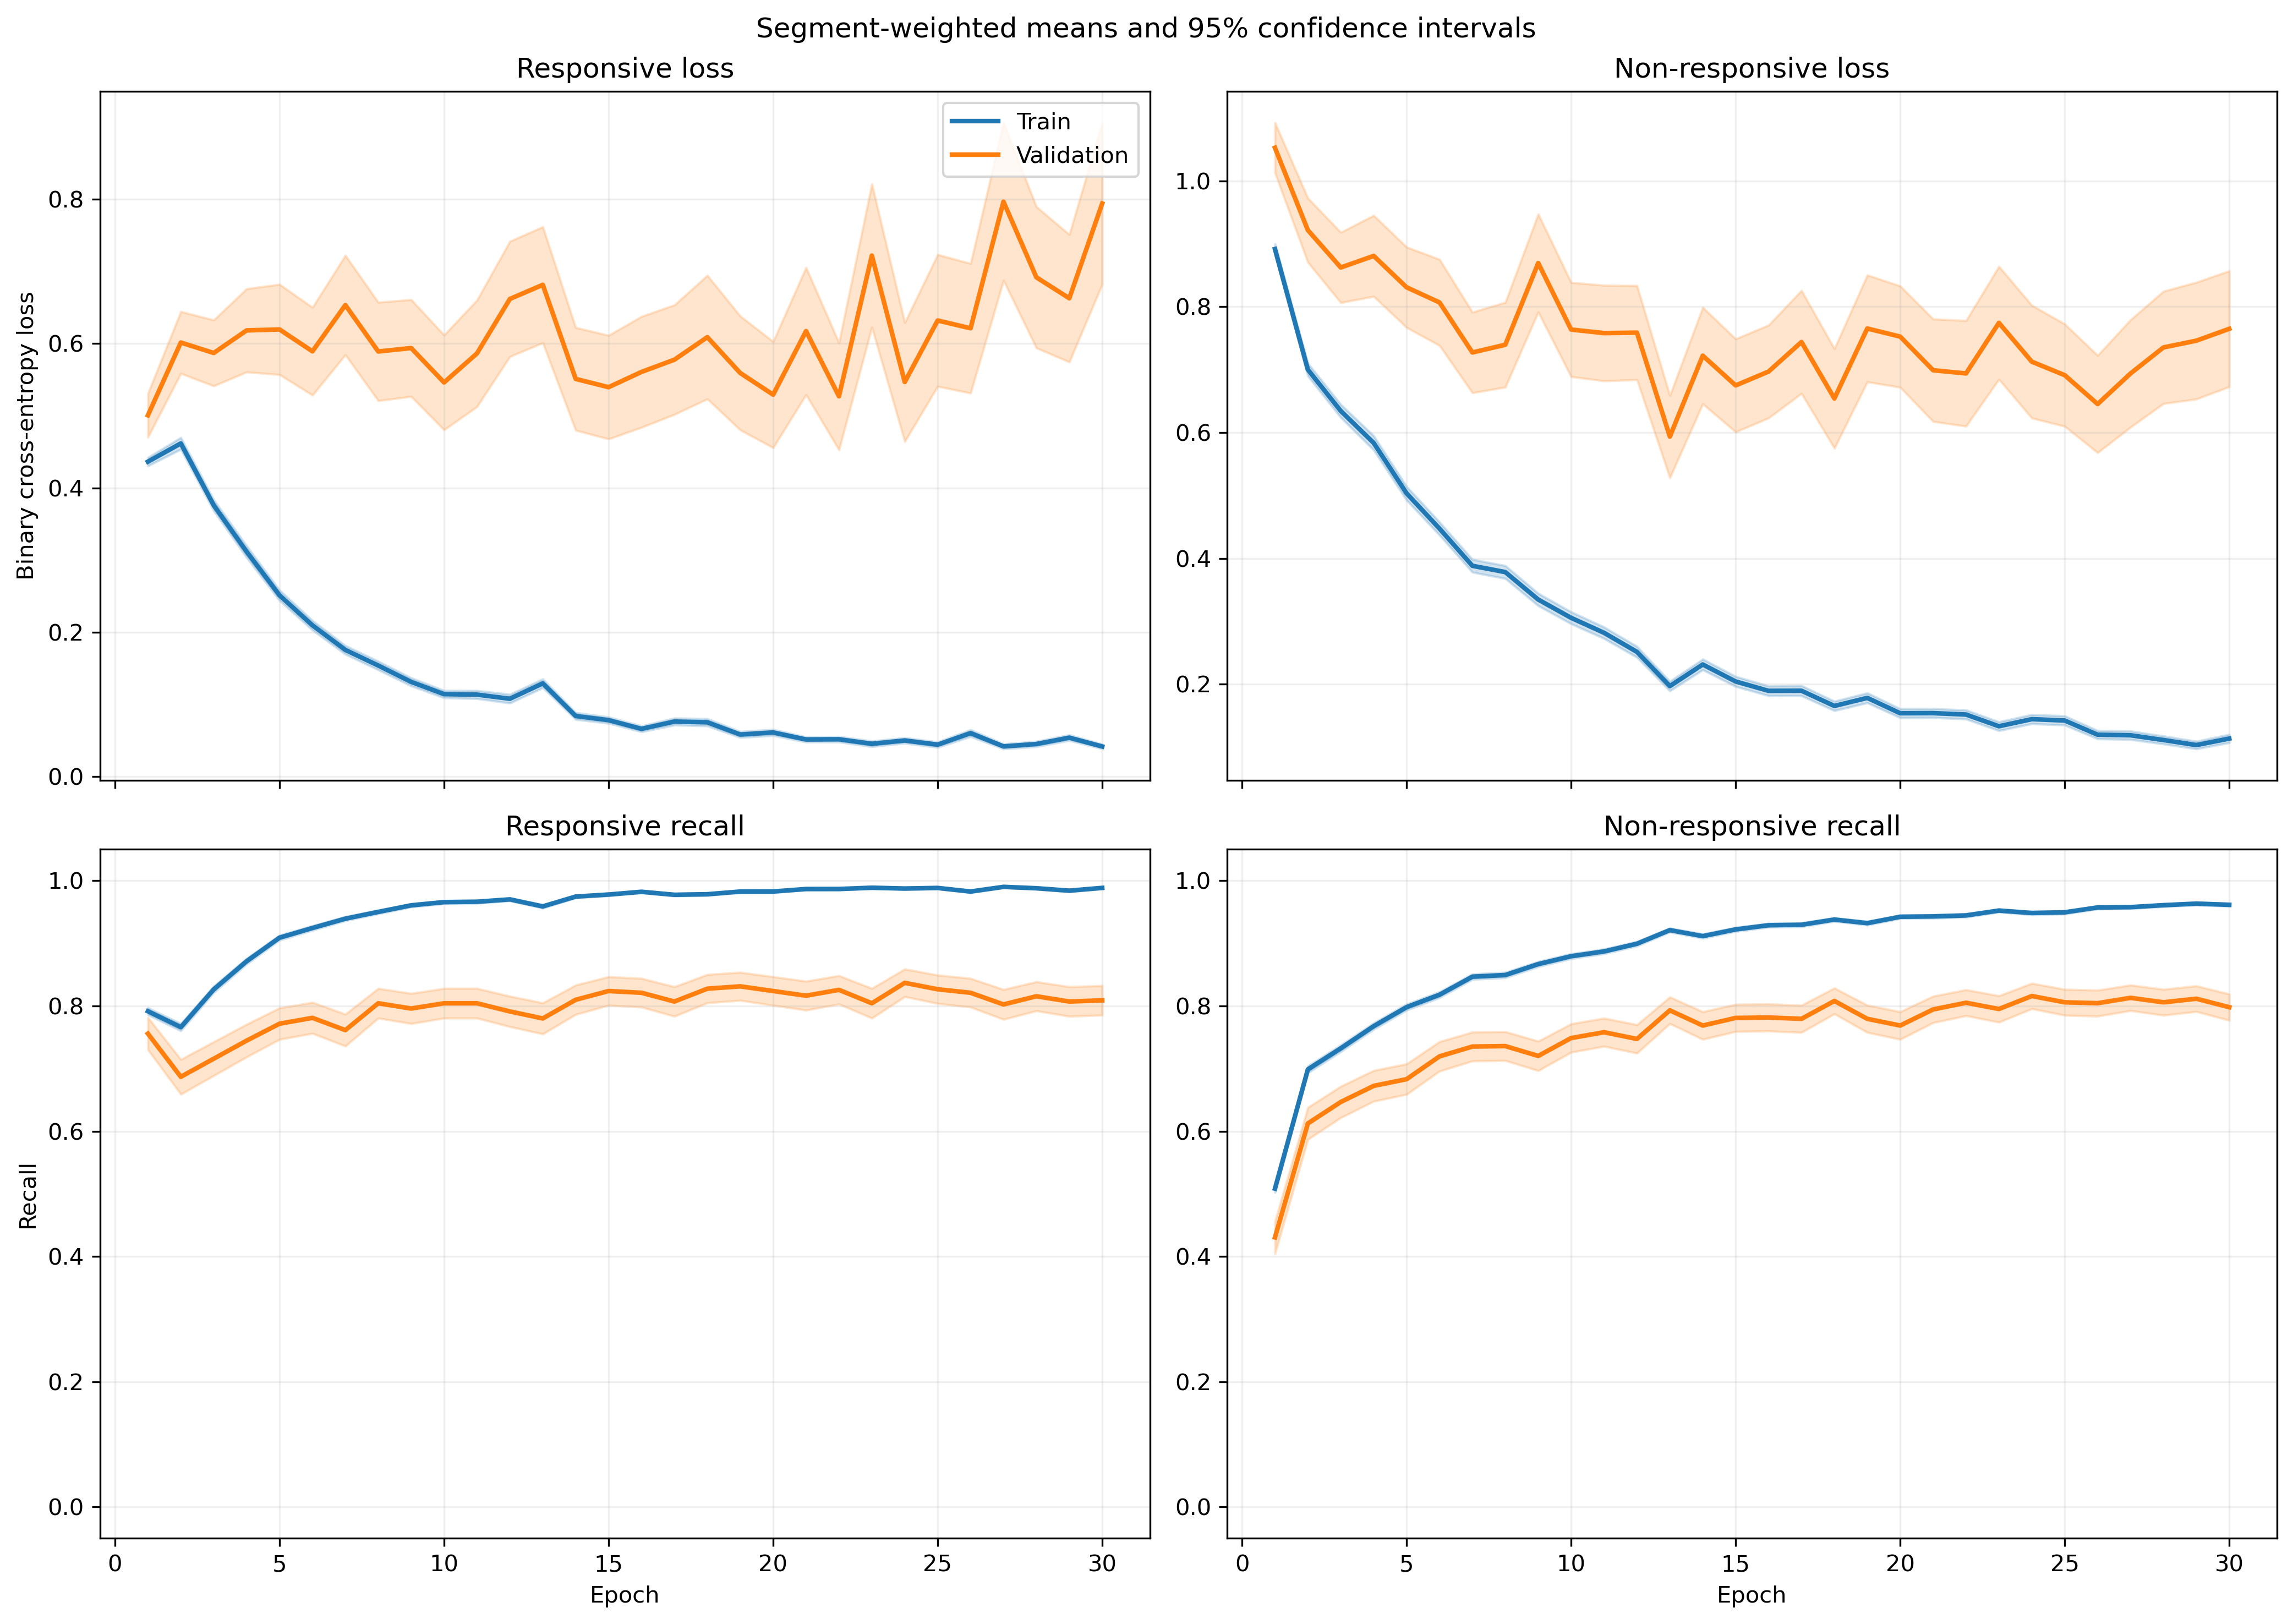

Values plotted in this chart, from the file beside it:
fold, epoch, split, r_loss, r_loss_count, r_loss_sum, r_loss_sum_sq, r_recall, r_recall_count, r_recall_sum, r_recall_sum_sq, nr_loss, nr_loss_count, nr_loss_sum, nr_loss_sum_sq, nr_recall, nr_recall_count, nr_recall_sum, nr_recall_sum_sq
1, 1, train, 0.4551, 1063, 483.8, 433.1, 0.7789, 1063, 828.0, 828.0, 0.8604, 1401, 1205, 1690, 0.5211, 1401, 730.0, 730.0
1, 1, validation, 0.1192, 10, 1.192, 0.1709, 1.0, 10, 10.0, 10.0, , 0, 0.0, 0.0, , 0, 0.0, 0.0
1, 2, train, 0.5115, 1063, 543.7, 795.1, 0.7573, 1063, 805.0, 805.0, 0.6048, 1401, 847.3, 1549, 0.753, 1401, 1055, 1055
1, 2, validation, 0.05697, 10, 0.5697, 0.04203, 1.0, 10, 10.0, 10.0, , 0, 0.0, 0.0, , 0, 0.0, 0.0
1, 3, train, 0.3299, 1063, 350.7, 463.1, 0.8476, 1063, 901.0, 901.0, 0.7025, 1401, 984.1, 2142, 0.7323, 1401, 1026, 1026
1, 3, validation, 0.02597, 10, 0.2597, 0.008174, 1.0, 10, 10.0, 10.0, , 0, 0.0, 0.0, , 0, 0.0, 0.0
1, 4, train, 0.2222, 1063, 236.2, 272.2, 0.9163, 1063, 974.0, 974.0, 0.5555, 1401, 778.3, 1611, 0.7737, 1401, 1084, 1084
1, 4, validation, 0.0435, 10, 0.435, 0.02706, 1.0, 10, 10.0, 10.0, , 0, 0.0, 0.0, , 0, 0.0, 0.0
1, 5, train, 0.1959, 1063, 208.2, 219.7, 0.9351, 1063, 994.0, 994.0, 0.5206, 1401, 729.3, 1496, 0.7852, 1401, 1100, 1100
1, 5, validation, 0.03129, 10, 0.3129, 0.01683, 1.0, 10, 10.0, 10.0, , 0, 0.0, 0.0, , 0, 0.0, 0.0
1, 6, train, 0.2039, 1063, 216.7, 317.2, 0.9323, 1063, 991.0, 991.0, 0.4405, 1401, 617.2, 1229, 0.7966, 1401, 1116, 1116
1, 6, validation, 0.05229, 10, 0.5229, 0.08327, 1.0, 10, 10.0, 10.0, , 0, 0.0, 0.0, , 0, 0.0, 0.0
1, 7, train, 0.1315, 1063, 139.8, 188.6, 0.9595, 1063, 1020, 1020, 0.3594, 1401, 503.5, 1136, 0.8473, 1401, 1187, 1187
1, 7, validation, 0.02365, 10, 0.2365, 0.01084, 1.0, 10, 10.0, 10.0, , 0, 0.0, 0.0, , 0, 0.0, 0.0
1, 8, train, 0.1698, 1063, 180.5, 271.9, 0.9454, 1063, 1005, 1005, 0.2804, 1401, 392.9, 811.6, 0.8787, 1401, 1231, 1231
1, 8, validation, 0.01159, 10, 0.1159, 0.002072, 1.0, 10, 10.0, 10.0, , 0, 0.0, 0.0, , 0, 0.0, 0.0
1, 9, train, 0.1026, 1063, 109.1, 139, 0.9765, 1063, 1038, 1038, 0.2971, 1401, 416.3, 886.5, 0.8765, 1401, 1228, 1228
1, 9, validation, 0.01706, 10, 0.1706, 0.00623, 1.0, 10, 10.0, 10.0, , 0, 0.0, 0.0, , 0, 0.0, 0.0
1, 10, train, 0.06147, 1063, 65.35, 91.55, 0.9812, 1063, 1043, 1043, 0.6015, 1401, 842.7, 2424, 0.768, 1401, 1076, 1076
1, 10, validation, 0.007274, 10, 0.07274, 0.001486, 1.0, 10, 10.0, 10.0, , 0, 0.0, 0.0, , 0, 0.0, 0.0
1, 11, train, 0.08404, 1063, 89.33, 133.4, 0.9802, 1063, 1042, 1042, 0.2651, 1401, 371.3, 857.1, 0.8879, 1401, 1244, 1244
1, 11, validation, 0.008927, 10, 0.08927, 0.001204, 1.0, 10, 10.0, 10.0, , 0, 0.0, 0.0, , 0, 0.0, 0.0
1, 12, train, 0.1234, 1063, 131.2, 256.1, 0.9671, 1063, 1028, 1028, 0.1794, 1401, 251.3, 620.7, 0.9315, 1401, 1305, 1305
1, 12, validation, 0.007856, 10, 0.07856, 0.001125, 1.0, 10, 10.0, 10.0, , 0, 0.0, 0.0, , 0, 0.0, 0.0
1, 13, train, 0.1566, 1063, 166.5, 311.3, 0.9501, 1063, 1010, 1010, 0.1546, 1401, 216.6, 487.1, 0.9386, 1401, 1315, 1315
1, 13, validation, 0.00496, 10, 0.0496, 0.0004283, 1.0, 10, 10.0, 10.0, , 0, 0.0, 0.0, , 0, 0.0, 0.0
1, 14, train, 0.04927, 1063, 52.37, 74.8, 0.9887, 1063, 1051, 1051, 0.3429, 1401, 480.3, 1256, 0.8772, 1401, 1229, 1229
1, 14, validation, 0.003593, 10, 0.03593, 0.0001843, 1.0, 10, 10.0, 10.0, , 0, 0.0, 0.0, , 0, 0.0, 0.0
1, 15, train, 0.05976, 1063, 63.52, 105.6, 0.9859, 1063, 1048, 1048, 0.2006, 1401, 281.1, 672.4, 0.9236, 1401, 1294, 1294
1, 15, validation, 0.005051, 10, 0.05051, 0.0003592, 1.0, 10, 10.0, 10.0, , 0, 0.0, 0.0, , 0, 0.0, 0.0
1, 16, train, 0.08536, 1063, 90.73, 155.3, 0.968, 1063, 1029, 1029, 0.1634, 1401, 229, 571, 0.9443, 1401, 1323, 1323
1, 16, validation, 0.007756, 10, 0.07756, 0.001059, 1.0, 10, 10.0, 10.0, , 0, 0.0, 0.0, , 0, 0.0, 0.0
1, 17, train, 0.08257, 1063, 87.78, 218.6, 0.9765, 1063, 1038, 1038, 0.2366, 1401, 331.5, 998.7, 0.9215, 1401, 1291, 1291
1, 17, validation, 0.0094, 10, 0.094, 0.003872, 1.0, 10, 10.0, 10.0, , 0, 0.0, 0.0, , 0, 0.0, 0.0
1, 18, train, 0.04427, 1063, 47.06, 44.1, 0.9915, 1063, 1054, 1054, 0.2383, 1401, 333.9, 673.8, 0.9122, 1401, 1278, 1278
1, 18, validation, 0.01229, 10, 0.1229, 0.001819, 1.0, 10, 10.0, 10.0, , 0, 0.0, 0.0, , 0, 0.0, 0.0
1, 19, train, 0.0473, 1063, 50.28, 106.8, 0.9897, 1063, 1052, 1052, 0.2331, 1401, 326.6, 910.6, 0.9108, 1401, 1276, 1276
1, 19, validation, 0.002109, 10, 0.02109, 5.3136179531065864e-05, 1.0, 10, 10.0, 10.0, , 0, 0.0, 0.0, , 0, 0.0, 0.0
1, 20, train, 0.03768, 1063, 40.05, 61.8, 0.9915, 1063, 1054, 1054, 0.174, 1401, 243.8, 594.6, 0.9322, 1401, 1306, 1306
1, 20, validation, 0.00549, 10, 0.0549, 0.0005207, 1.0, 10, 10.0, 10.0, , 0, 0.0, 0.0, , 0, 0.0, 0.0
1, 21, train, 0.04376, 1063, 46.51, 76.16, 0.9934, 1063, 1056, 1056, 0.1403, 1401, 196.6, 456.1, 0.9493, 1401, 1330, 1330
1, 21, validation, 0.003641, 10, 0.03641, 0.0001801, 1.0, 10, 10.0, 10.0, , 0, 0.0, 0.0, , 0, 0.0, 0.0
1, 22, train, 0.0541, 1063, 57.51, 121.7, 0.9849, 1063, 1047, 1047, 0.387, 1401, 542.2, 1657, 0.8622, 1401, 1208, 1208
1, 22, validation, 0.003935, 10, 0.03935, 0.0004159, 1.0, 10, 10.0, 10.0, , 0, 0.0, 0.0, , 0, 0.0, 0.0
1, 23, train, 0.02564, 1063, 27.26, 43.95, 0.9953, 1063, 1058, 1058, 0.1659, 1401, 232.5, 624.5, 0.9415, 1401, 1319, 1319
1, 23, validation, 0.003482, 10, 0.03482, 0.0002177, 1.0, 10, 10.0, 10.0, , 0, 0.0, 0.0, , 0, 0.0, 0.0
1, 24, train, 0.04237, 1063, 45.04, 103.5, 0.9925, 1063, 1055, 1055, 0.1874, 1401, 262.6, 649.6, 0.9315, 1401, 1305, 1305
1, 24, validation, 0.002958, 10, 0.02958, 0.0002301, 1.0, 10, 10.0, 10.0, , 0, 0.0, 0.0, , 0, 0.0, 0.0
1, 25, train, 0.08183, 1063, 86.99, 109.9, 0.9727, 1063, 1034, 1034, 0.1046, 1401, 146.6, 290.2, 0.9636, 1401, 1350, 1350
1, 25, validation, 0.0141, 10, 0.141, 0.008061, 1.0, 10, 10.0, 10.0, , 0, 0.0, 0.0, , 0, 0.0, 0.0
1, 26, train, 0.04682, 1063, 49.77, 73.11, 0.9878, 1063, 1050, 1050, 0.1172, 1401, 164.1, 500, 0.965, 1401, 1352, 1352
1, 26, validation, 0.00619, 10, 0.0619, 0.002463, 1.0, 10, 10.0, 10.0, , 0, 0.0, 0.0, , 0, 0.0, 0.0
1, 27, train, 0.02583, 1063, 27.45, 23.81, 0.9953, 1063, 1058, 1058, 0.1192, 1401, 167, 401.7, 0.9593, 1401, 1344, 1344
1, 27, validation, 0.002265, 10, 0.02265, 6.755680715286871e-05, 1.0, 10, 10.0, 10.0, , 0, 0.0, 0.0, , 0, 0.0, 0.0
1, 28, train, 0.0268, 1063, 28.49, 14.63, 0.9953, 1063, 1058, 1058, 0.1105, 1401, 154.8, 351.2, 0.9636, 1401, 1350, 1350
1, 28, validation, 0.003484, 10, 0.03484, 0.0001465, 1.0, 10, 10.0, 10.0, , 0, 0.0, 0.0, , 0, 0.0, 0.0
1, 29, train, 0.03413, 1063, 36.28, 33.89, 0.9962, 1063, 1059, 1059, 0.07694, 1401, 107.8, 274, 0.9722, 1401, 1362, 1362
1, 29, validation, 0.004522, 10, 0.04522, 0.0002588, 1.0, 10, 10.0, 10.0, , 0, 0.0, 0.0, , 0, 0.0, 0.0
1, 30, train, 0.06378, 1063, 67.79, 80.17, 0.9821, 1063, 1044, 1044, 0.09055, 1401, 126.9, 259.5, 0.9693, 1401, 1358, 1358
1, 30, validation, 0.0255, 10, 0.255, 0.009793, 1.0, 10, 10.0, 10.0, , 0, 0.0, 0.0, , 0, 0.0, 0.0
... 1,140 more rows
